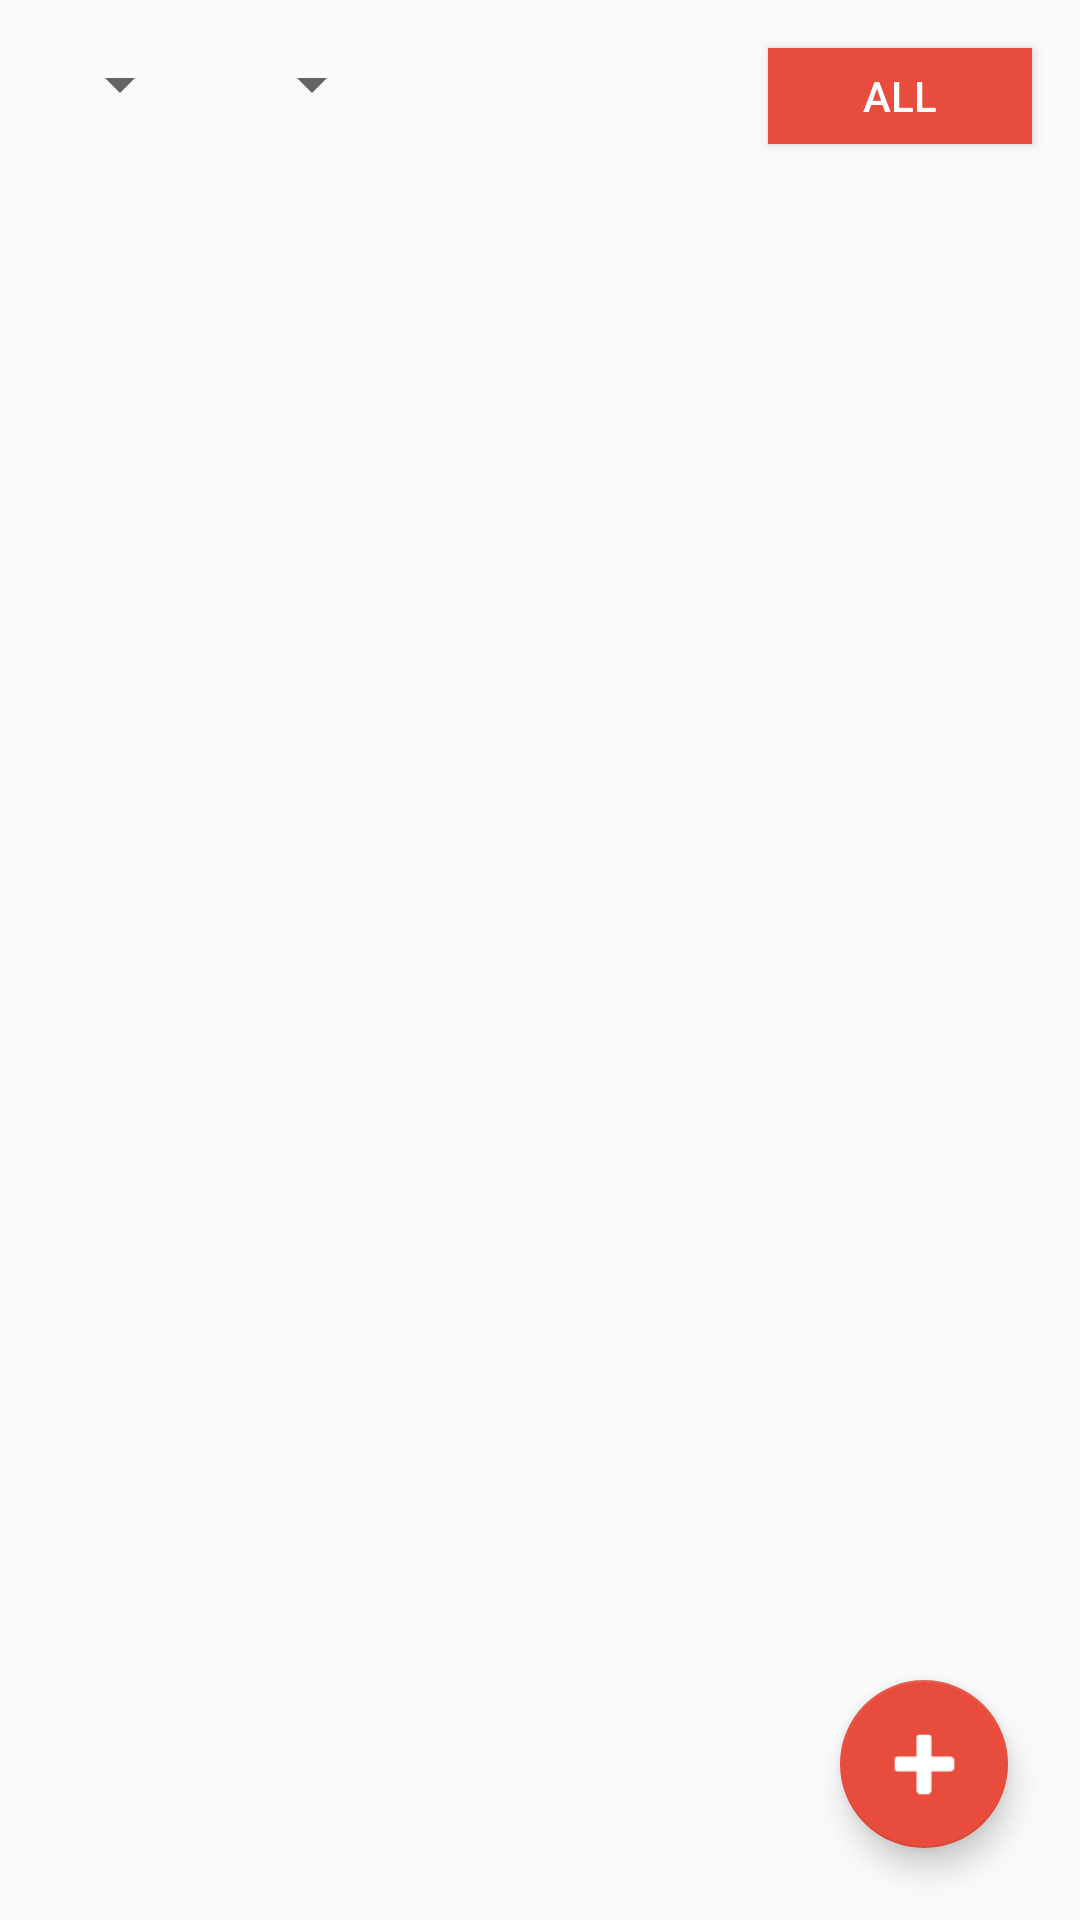

Reconstruct the res/layout file that produces this screen, plus the resources it refers to.
<!-- AndroidManifest.xml: application theme AppTheme -->
<!-- res/layout/fragmn_main_diary.xml -->
<?xml version="1.0" encoding="utf-8"?>
<android.support.constraint.ConstraintLayout xmlns:android="http://schemas.android.com/apk/res/android"
    android:layout_width="match_parent"
    android:layout_height="match_parent"
    xmlns:app="http://schemas.android.com/apk/res-auto">
    <Spinner
        android:layout_width="wrap_content"
        android:layout_height="wrap_content"
        android:id="@+id/diary_selector_year"
        app:layout_constraintTop_toTopOf="parent"
        app:layout_constraintLeft_toLeftOf="parent"
        android:layout_margin="16dp"/>

    <Spinner
        android:layout_width="wrap_content"
        android:layout_height="wrap_content"
        android:id="@+id/diary_selector_month"
        app:layout_constraintStart_toEndOf="@id/diary_selector_year"
        app:layout_constraintTop_toTopOf="parent"
        android:layout_margin="16dp"/>

    <Button
        android:layout_width="wrap_content"
        android:layout_height="32dp"
        android:id="@+id/diary_selector_all"
        app:layout_constraintTop_toTopOf="parent"
        app:layout_constraintRight_toRightOf="parent"
        android:layout_margin="16dp"
        android:text="ALL"
        android:background="@color/colorAccent"
        android:textColor="@color/whiteText" />

    <ListView
        android:id="@+id/diary_list"
        android:layout_width="match_parent"
        android:layout_height="wrap_content"
        app:layout_constraintTop_toBottomOf="@id/diary_selector_all"
        android:layout_margin="16dp"/>

    <TextView
        android:layout_width="wrap_content"
        android:layout_height="wrap_content"
        android:id="@+id/diary_no_item"
        app:layout_constraintLeft_toLeftOf="parent"
        app:layout_constraintRight_toRightOf="parent"
        app:layout_constraintTop_toTopOf="parent"
        app:layout_constraintBottom_toBottomOf="parent"
        android:text="일기가 전혀 없습니다."
        android:textColor="@color/defaultText"
        android:visibility="gone"/>

    <android.support.design.widget.FloatingActionButton
        android:layout_width="wrap_content"
        android:layout_height="wrap_content"
        android:id="@+id/diary_create_new"
        app:fabSize="normal"
        app:layout_constraintBottom_toBottomOf="parent"
        app:layout_constraintRight_toRightOf="parent"
        android:layout_margin="24dp"
        android:src="@drawable/ic_plus_white"/>
</android.support.constraint.ConstraintLayout>
<!-- resources referenced by this layout -->
<resources>
  <color name="colorAccent">#e74c3c</color>
  <color name="defaultText">#222222</color>
  <color name="whiteText">#ffffff</color>
  <!-- drawable ic_plus_white: png bitmap (drawable, 1862 bytes) -->
  <style name="AppTheme" parent="Theme.AppCompat.Light.DarkActionBar">
          
          <item name="colorPrimary">@color/colorPrimary</item>
          <item name="colorPrimaryDark">@color/colorPrimaryDark</item>
          <item name="colorAccent">@color/colorAccent</item>
      </style>
  <color name="colorPrimary">#3498db</color>
  <color name="colorPrimaryDark">#2980b9</color>
</resources>
